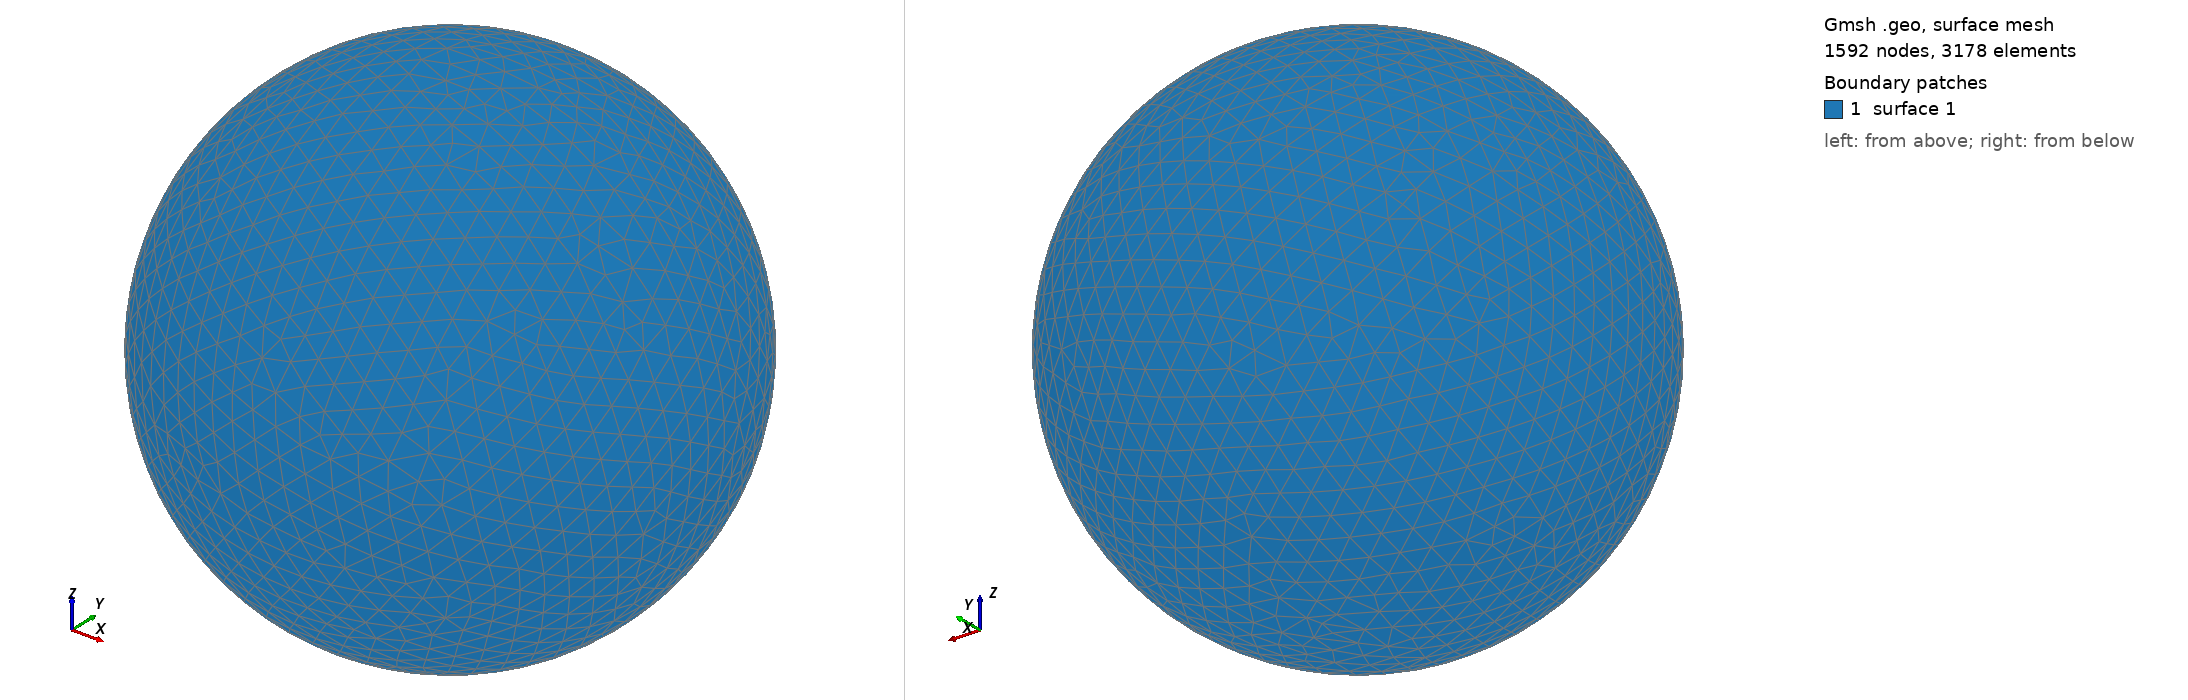

Gmsh geometry script, surface-meshed: 1592 nodes, 3178 surface elements. Boundary patches (legend numbers): 1 surface 1. Left view from above one corner, right view from below the opposite corner. The script declares no physical surfaces, so the legend lists its geometric surfaces. The drawing asked Gmsh for element sizes between 1% and 20% of the model's largest extent; the script's own settings can give other sizes.

=== shot0297.geo (drawn) ===
SetFactory("OpenCASCADE");
Point(1) = {0,0,0,0};
Sphere(1) = {0,0,0,0.00366400};
MeshSize{ PointsOf{ Surface{:}; } } = 0.000366400;
Mesh.ElementOrder=1;
Mesh.Format=39;
